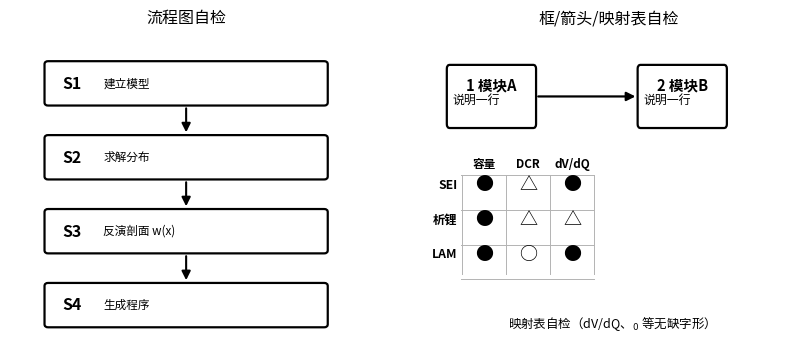

Reproduce this figure in Python.
# -*- coding: utf-8 -*-
"""
fig_helpers.py — 电池交底书黑白附图辅助库。

用法：
    from fig_helpers import setup_cjk, box, arrow, flowchart, BLK, FILL
    setup_cjk()
    fig, ax = plt.subplots(...)
    ...
每张图生成后务必 view 检查并修正（见 references/figure_guide.md 的踩坑清单）。
直接运行  python3 fig_helpers.py  会生成 _selftest.png 自检字体与辅助函数。
"""
import matplotlib
matplotlib.use('Agg')
import matplotlib.pyplot as plt
import matplotlib.patches as mp

BLK = 'black'
FILL = '0.80'        # 浅灰填充
FILL2 = '0.86'       # 更浅
LINE_GRAY = '0.45'

def setup_cjk(font_path='/usr/share/fonts/opentype/noto/NotoSansCJK-Regular.ttc'):
    """注册中文字体并设置 rcParams。返回解析到的字体名。"""
    from matplotlib import font_manager
    font_manager.fontManager.addfont(font_path)
    name = font_manager.FontProperties(fname=font_path).get_name()
    plt.rcParams['font.family'] = name
    plt.rcParams['axes.unicode_minus'] = False   # 负号正常
    plt.rcParams['svg.fonttype'] = 'none'
    return name

def arrow(ax, x0, y0, x1, y1, lw=1.6, ms=13, ls='-', color=BLK):
    """从 (x0,y0) 指向 (x1,y1) 的箭头。流程图向下时：尾在上、尖在下。"""
    ax.annotate('', xy=(x1, y1), xytext=(x0, y0),
                arrowprops=dict(arrowstyle='-|>', lw=lw, color=color, ls=ls, mutation_scale=ms))

def dblarrow(ax, x0, y0, x1, y1, lw=1.6, ms=13, color=BLK):
    """双向箭头（如 仿真引擎 <-> Agent）。"""
    ax.annotate('', xy=(x1, y1), xytext=(x0, y0),
                arrowprops=dict(arrowstyle='<|-|>', lw=lw, color=color, mutation_scale=ms))

def dim(ax, x0, y0, x1, y1, lw=1.1, color=BLK):
    """尺寸标注（双箭头细线），用于 W_min/W_max/H 等。"""
    ax.annotate('', xy=(x1, y1), xytext=(x0, y0),
                arrowprops=dict(arrowstyle='<->', lw=lw, color=color))

def box(ax, x, y, w, h, title='', lines=None, lw=1.6, fc='none',
        fs_t=10.5, fs_l=8.6, rounded=True, title_bold=True):
    """画一个（圆角）矩形框，顶部标题 + 可选多行说明。坐标为左下角。"""
    if rounded:
        ax.add_patch(mp.FancyBboxPatch((x, y), w, h,
            boxstyle="round,pad=0.02,rounding_size=0.10", facecolor=fc, edgecolor=BLK, lw=lw))
    else:
        ax.add_patch(mp.Rectangle((x, y), w, h, facecolor=fc, edgecolor=BLK, lw=lw))
    if title:
        ax.text(x + w/2, y + h - 0.30, title, fontsize=fs_t,
                fontweight='bold' if title_bold else 'normal', ha='center', va='top')
    if lines:
        for i, ln in enumerate(lines):
            ax.text(x + 0.18, y + h - 0.72 - i*0.42, ln, fontsize=fs_l, ha='left', va='top')

def flowchart(ax, steps, x=1.0, w=8.0, top=9.4, bh=1.3, gap=None, title_fs=11.5):
    """竖直流程图。steps = [(编号, 文本), ...]，文本可含 \\n。箭头自动向下。
    画在 ax 上；调用方先设 set_xlim(0,10)/set_ylim(0,~10)/axis('off')。"""
    n = len(steps)
    if gap is None:
        gap = max(0.25, (top - 0.4 - n*bh) / max(1, n-1))
    y = top
    for i, (sid, txt) in enumerate(steps):
        yb = y - bh
        box(ax, x, yb, w, bh, '', None)
        ax.text(x + 0.5, y - bh/2, sid, fontsize=11.5, fontweight='bold', va='center')
        ax.text(x + 1.65, y - bh/2, txt, fontsize=8.4, va='center')
        if i < n - 1:
            arrow(ax, x + w/2, yb - 0.02, x + w/2, yb - gap + 0.02, lw=1.5, ms=13)  # 向下
        y = yb - gap

def matrix(ax, rows, cols, M, x0=3.4, y0=6.0, cw=1.66, rh=1.0,
           sym={2: '●', 1: '△', 0: '○'}):
    """机理↔特征映射表。rows=机理名, cols=信号名, M=二维强度(2/1/0)。"""
    for j, s in enumerate(cols):
        ax.text(x0 + cw*(j+0.5), y0 + 0.55, s, fontsize=8.4, ha='center', va='center', fontweight='bold')
    for i, m in enumerate(rows):
        yy = y0 - rh*i
        ax.text(x0 - 0.15, yy, m, fontsize=8.8, ha='right', va='center', fontweight='bold')
        for j in range(len(cols)):
            ax.text(x0 + cw*(j+0.5), yy, sym[M[i][j]], fontsize=13, ha='center', va='center')
    for j in range(len(cols)+1):
        ax.plot([x0+cw*j, x0+cw*j], [y0-rh*(len(rows)-1)-0.5, y0+0.25], color='0.7', lw=0.7)
    for i in range(len(rows)+1):
        ax.plot([x0-0.05, x0+cw*len(cols)], [y0+0.25-rh*i, y0+0.25-rh*i], color='0.7', lw=0.7)

def save(fig, path, dpi=180):
    fig.savefig(path, dpi=dpi, bbox_inches='tight', facecolor='white')
    plt.close(fig)


if __name__ == '__main__':
    # 自检：字体 + 框 + 箭头 + 流程图 + 映射表
    name = setup_cjk()
    print('CJK font:', name)
    fig, axs = plt.subplots(1, 2, figsize=(10, 4))
    a = axs[0]; a.set_xlim(0, 10); a.set_ylim(0, 10); a.axis('off')
    flowchart(a, [('S1', '建立模型'), ('S2', '求解分布'), ('S3', '反演剖面 w(x)'), ('S4', '生成程序')],
              top=9.0, bh=1.4)
    a.set_title('流程图自检', fontsize=11.5)
    b = axs[1]; b.set_xlim(0, 12); b.set_ylim(0, 8); b.axis('off')
    box(b, 0.5, 5.5, 3.0, 1.6, '1 模块A', ['说明一行'])
    box(b, 7.0, 5.5, 3.0, 1.6, '2 模块B', ['说明一行'])
    arrow(b, 3.5, 6.3, 7.0, 6.3)
    matrix(b, ['SEI', '析锂', 'LAM'], ['容量', 'DCR', 'dV/dQ'],
           [[2, 1, 2], [2, 1, 1], [2, 0, 2]], x0=1.0, y0=4.0, cw=1.5, rh=0.9)
    b.text(6.0, 0.3, '映射表自检（dV/dQ、$_0$ 等无缺字形）', fontsize=9, ha='center')
    b.set_title('框/箭头/映射表自检', fontsize=11.5)
    save(fig, '_selftest.png')
    print('wrote _selftest.png')
